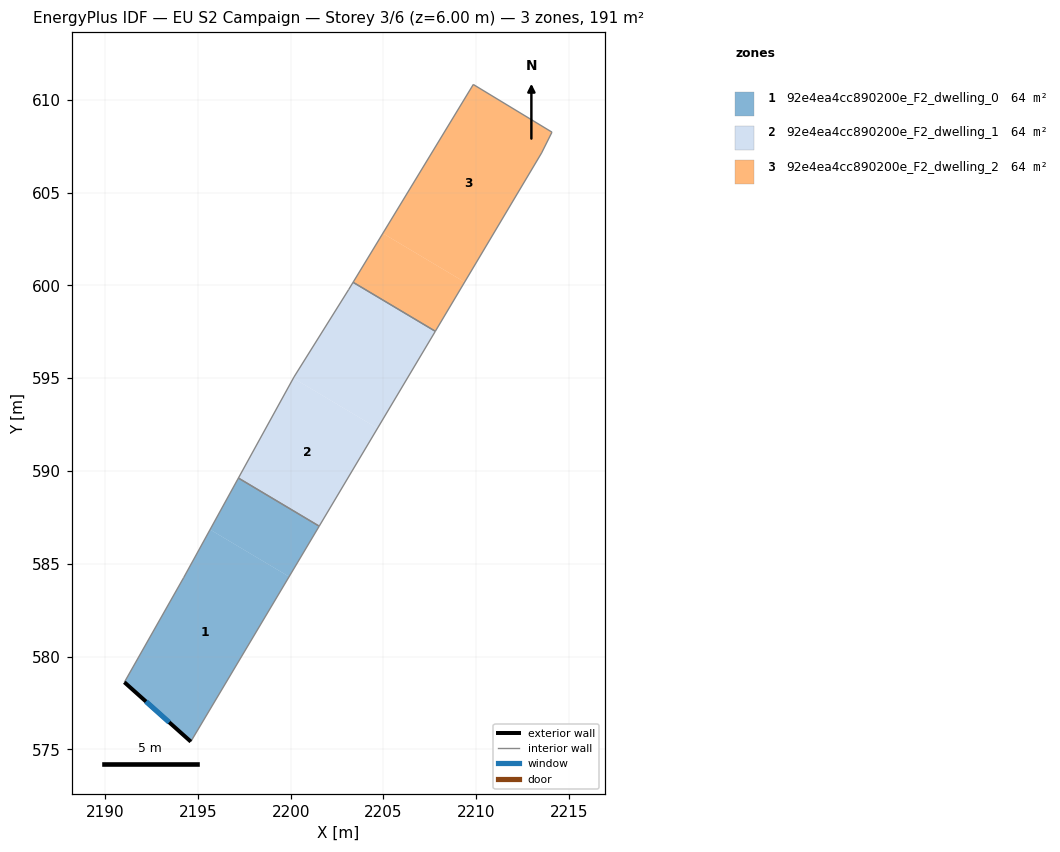
=== STOREY PLAN SPEC (per zone: floor XY polygon, exterior-wall plan segments, windows/doors) ===
zone 1: 92e4ea4cc890200e_F2_dwelling_0  (63.5 m²)
  floor: (2199.92, 584.30) (2194.62, 575.42) (2191.04, 578.62) (2194.23, 584.25) (2195.66, 586.84)
  floor: (2201.54, 587.02) (2199.92, 584.30) (2195.66, 586.84) (2197.19, 589.62)
  exterior wall: (2191.04, 578.62) – (2194.62, 575.42)  [4.8 m]
    window: (2192.21, 577.58) – (2193.46, 576.46)  [1.8 m²]
  interior walls: 4
zone 2: 92e4ea4cc890200e_F2_dwelling_1  (63.5 m²)
  floor: (2204.68, 592.30) (2201.54, 587.02) (2197.19, 589.62) (2200.15, 595.00)
  floor: (2207.79, 597.53) (2204.68, 592.30) (2200.15, 595.00) (2200.18, 595.07) (2203.12, 599.76) (2203.36, 600.16)
  interior walls: 6
zone 3: 92e4ea4cc890200e_F2_dwelling_2  (63.5 m²)
  floor: (2209.37, 600.18) (2207.79, 597.53) (2203.36, 600.16) (2204.97, 602.80)
  floor: (2214.08, 608.25) (2213.52, 607.13) (2209.37, 600.18) (2204.97, 602.80) (2209.84, 610.82)
  interior walls: 5

=== DERIVED (storey summary) ===
Building: EU S2 Campaign
Storey: 3 of 6  (floor level z = 6.00 m)
Storey gross floor area: 190.5 m²
Zones on this storey: 3
  - 92e4ea4cc890200e_F2_dwelling_0: floor 63.5 m²; exterior wall 4.8 m (14.4 m²); 1 window(s) 1.8 m²; WWR 12.2%
  - 92e4ea4cc890200e_F2_dwelling_1: floor 63.5 m²
  - 92e4ea4cc890200e_F2_dwelling_2: floor 63.5 m²
Zone adjacency (shared interzone walls):
  - 92e4ea4cc890200e_F2_dwelling_0 ↔ 92e4ea4cc890200e_F2_dwelling_1
  - 92e4ea4cc890200e_F2_dwelling_1 ↔ 92e4ea4cc890200e_F2_dwelling_2